Image classification data set "rnc" (batestin1/coding_the_future_dio_redes_neurais on GitHub). Class labels (5): early blight, leaf mold, tomato early blight, tomato leaf mold, tomato mosaic virus.

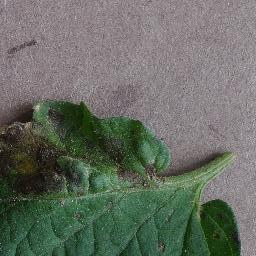
Label: early blight

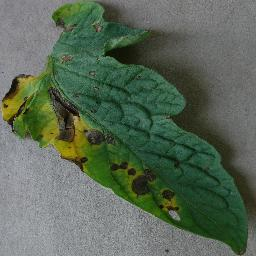
Label: tomato early blight

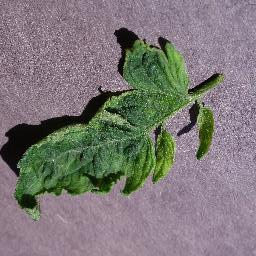
Label: tomato mosaic virus

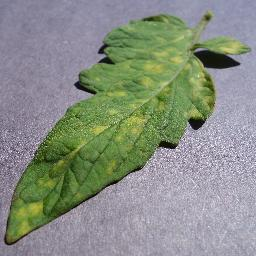
Label: tomato leaf mold

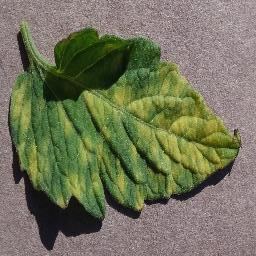
Label: leaf mold

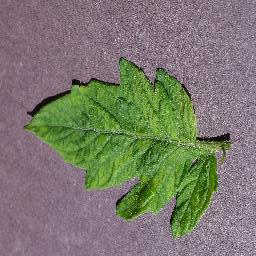
Label: tomato mosaic virus
